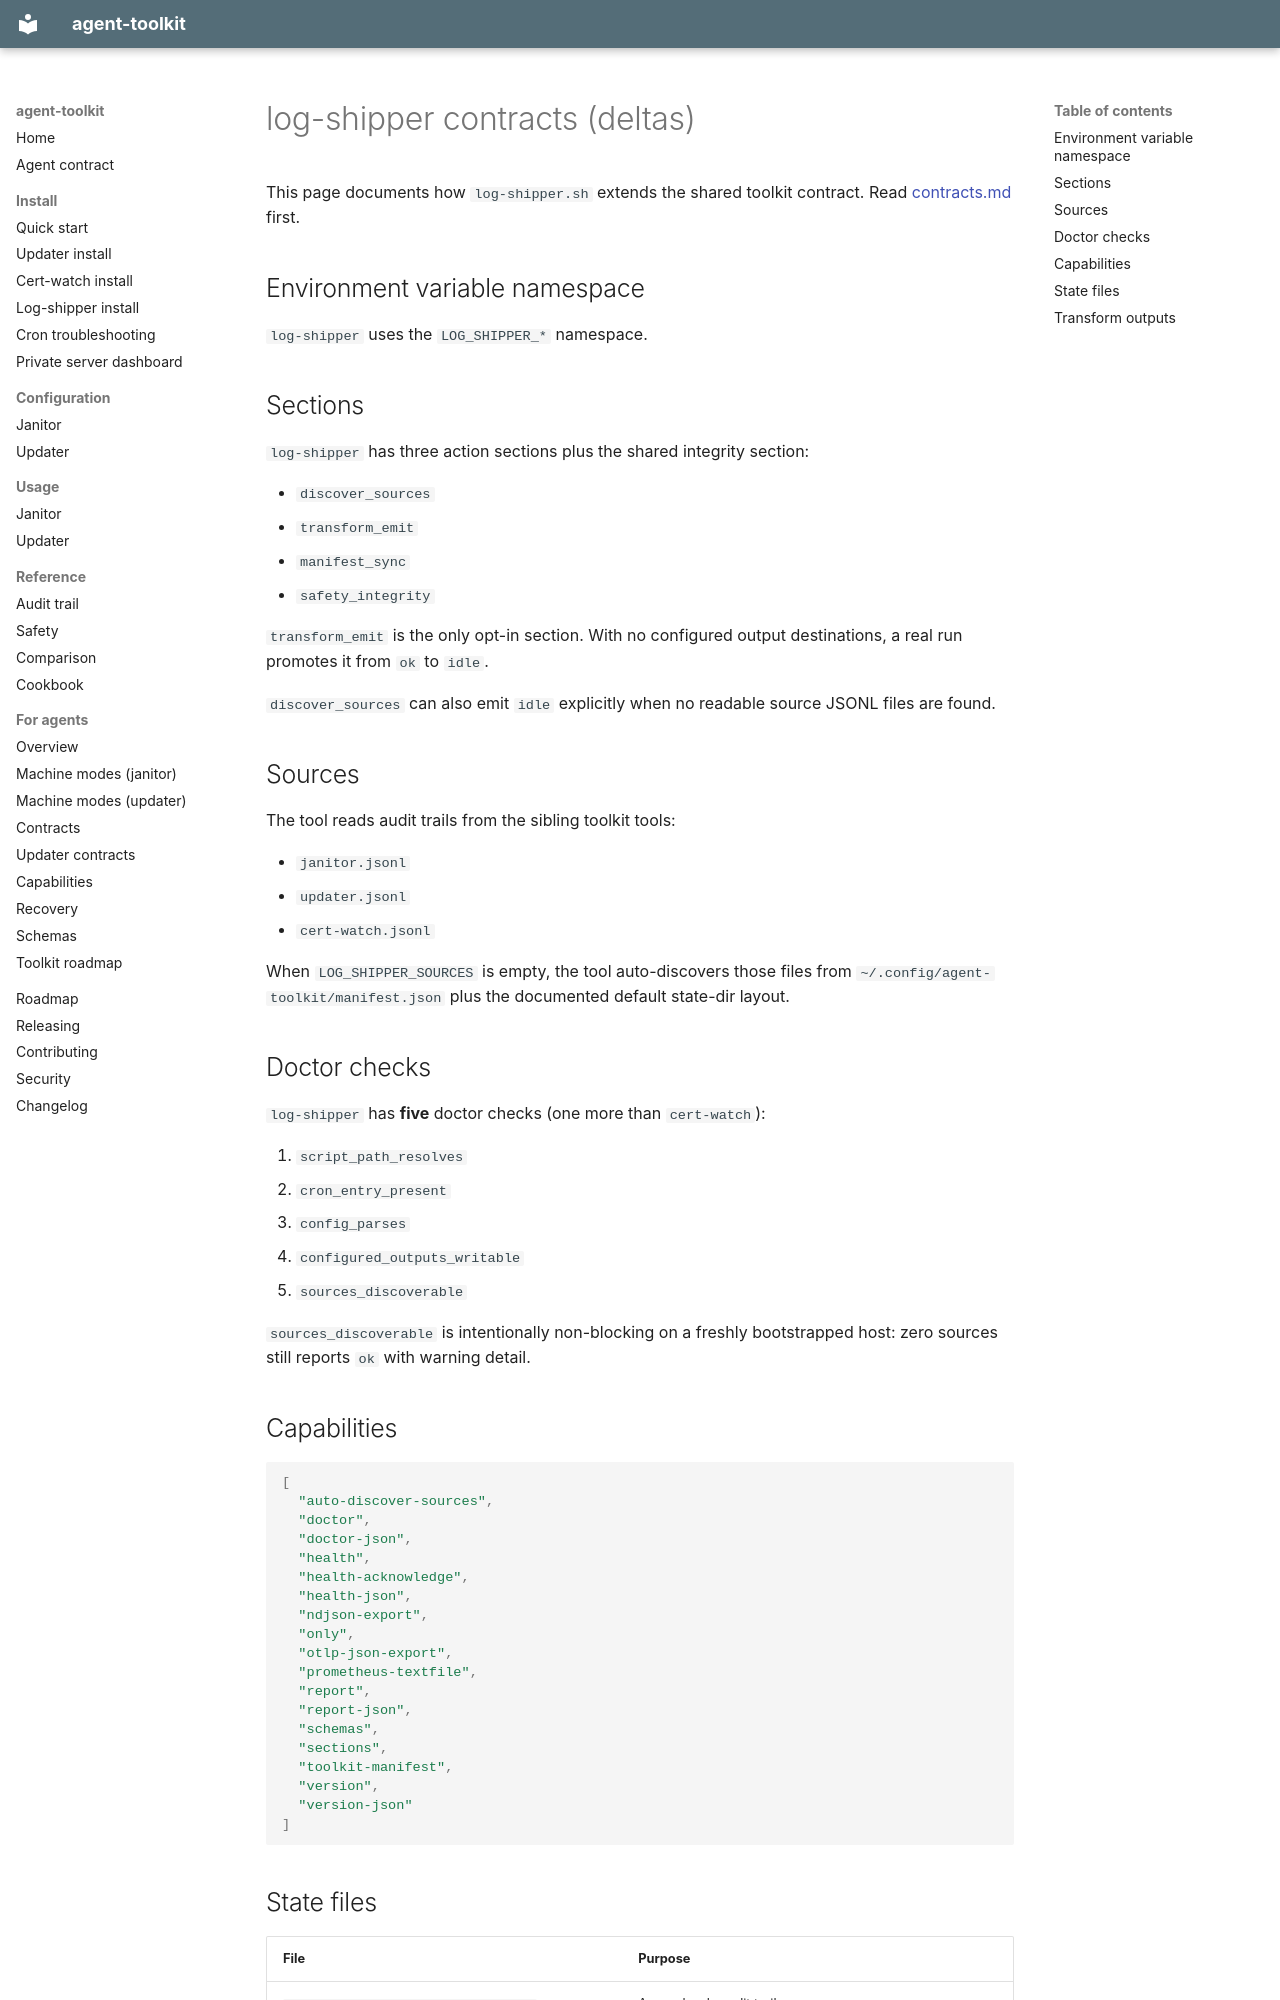

repository: agent-frontier/agent-toolkit · page: agents/log-shipper-contracts/index.html · generator: mkdocs

# log-shipper contracts (deltas)

This page documents how `log-shipper.sh` extends the shared toolkit contract. Read [contracts.md](./contracts.md) first.

## Environment variable namespace

`log-shipper` uses the `LOG_SHIPPER_*` namespace.

## Sections

`log-shipper` has three action sections plus the shared integrity section:

- `discover_sources`
- `transform_emit`
- `manifest_sync`
- `safety_integrity`

`transform_emit` is the only opt-in section. With no configured output destinations, a real run promotes it from `ok` to `idle`.

`discover_sources` can also emit `idle` explicitly when no readable source JSONL files are found.

## Sources

The tool reads audit trails from the sibling toolkit tools:

- `janitor.jsonl`
- `updater.jsonl`
- `cert-watch.jsonl`

When `LOG_SHIPPER_SOURCES` is empty, the tool auto-discovers those files from `~/.config/agent-toolkit/manifest.json` plus the documented default state-dir layout.

## Doctor checks

`log-shipper` has **five** doctor checks (one more than `cert-watch`):

1. `script_path_resolves`
2. `cron_entry_present`
3. `config_parses`
4. `configured_outputs_writable`
5. `sources_discoverable`

`sources_discoverable` is intentionally non-blocking on a freshly bootstrapped host: zero sources still reports `ok` with warning detail.

## Capabilities

```json
[
  "auto-discover-sources",
  "doctor",
  "doctor-json",
  "health",
  "health-acknowledge",
  "health-json",
  "ndjson-export",
  "only",
  "otlp-json-export",
  "prometheus-textfile",
  "report",
  "report-json",
  "schemas",
  "sections",
  "toolkit-manifest",
  "version",
  "version-json"
]
```
